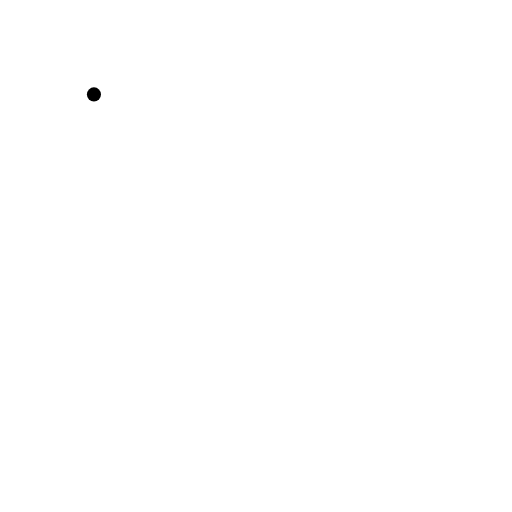
t = 0.00 s
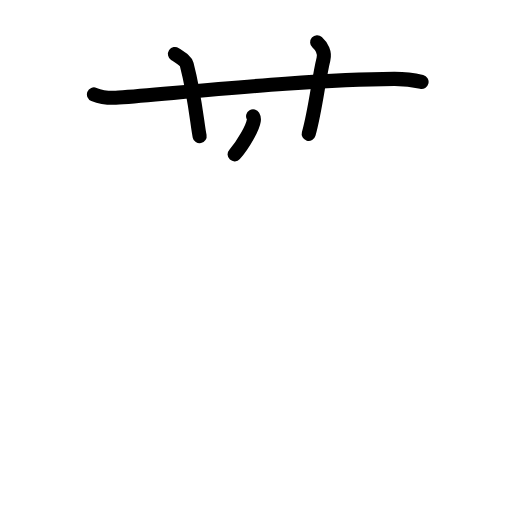
t = 3.63 s
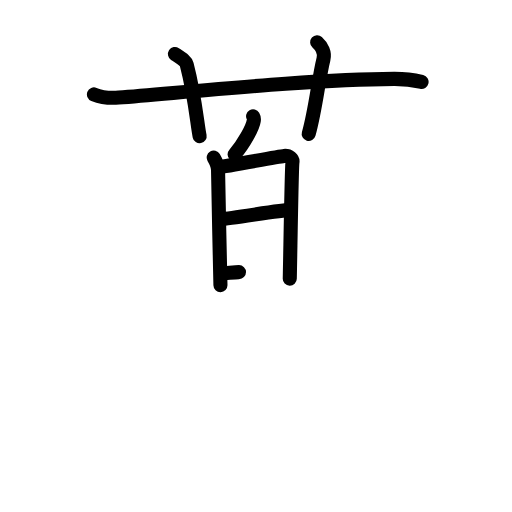
t = 7.25 s
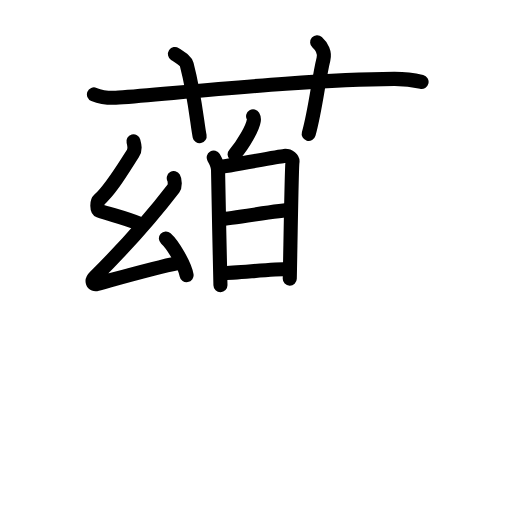
t = 10.75 s
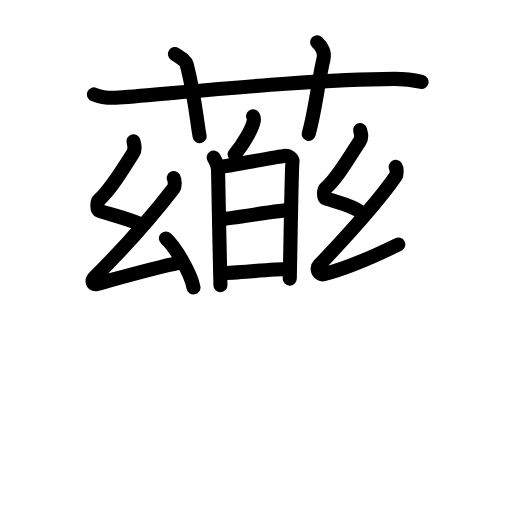
t = 12.69 s
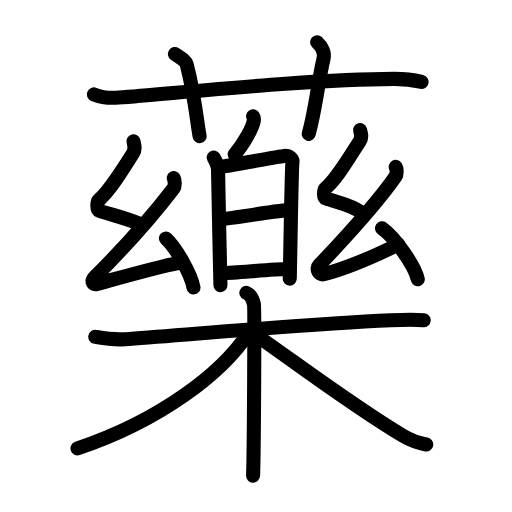
t = 18.00 s

The animated SVG that drew these frames (rendered in a browser with its animation timeline set to each time). Animation: 58 SMIL elements (animate=58); one cycle of 18.00 s.

<?xml version="1.0" encoding="UTF-8"?>
<!--
AniKanjiVG is licensed by CC-BY-SA Paul C. Sommerhoff (https://bitbucket.org/sommerhoff/anikanjivg).
AniKanjiVG uses KanjiVG which is licensed by CC-BY-SA Ulrich Apel (http://kanjivg.tagaini.net).
See also http://creativecommons.org/licenses/by-sa/3.0/
-->
<svg xmlns:kvg='http://kanjivg.tagaini.net' xmlns='http://www.w3.org/2000/svg' width='109' height='109' viewBox='0 0 109 109' style='fill:none;stroke:#000000;stroke-width:3;stroke-linecap:round;stroke-linejoin:round;' id="kvg:kanji_085e5"><g id="kvg:085e5" kvg:element="藥"><g id="kvg:085e5-g1" kvg:element="艹" kvg:variant="true" kvg:original="艸" kvg:position="top" kvg:radical="general"><path id="kvg:085e5-s1" kvg:type="㇐" d="M20,20.1c1.67,0.67,3.6,0.8,5.27,0.67c15.3-1.22,41.02-3.89,58.65-3.98c2.78-0.01,4.44,0.32,5.83,0.65"><animate attributeName="d" begin="0.0s" dur="0.3333333333333333s" from="M20,20.1C20,20.1,20,20.1,20,20.1" to="M20,20.1c1.67,0.67,3.6,0.8,5.27,0.67" />
<animate attributeName="d" begin="0.3333333333333333s" dur="0.3333333333333333s" from="M20,20.1c1.67,0.67,3.6,0.8,5.27,0.67c0,0,0,0,0,0,0" to="M20,20.1c1.67,0.67,3.6,0.8,5.27,0.67c15.3-1.22,41.02-3.89,58.65-3.98" />
<animate attributeName="d" begin="0.6666666666666666s" dur="0.3333333333333333s" from="M20,20.1c1.67,0.67,3.6,0.8,5.27,0.67c15.3-1.22,41.02-3.89,58.65-3.98c0,0,0,0,0,0,0" to="M20,20.1c1.67,0.67,3.6,0.8,5.27,0.67c15.3-1.22,41.02-3.89,58.65-3.98c2.78-0.01,4.44,0.32,5.83,0.65" />
</path>
<path id="kvg:085e5-s2" kvg:type="㇑a" d="M37.25,11.5c1.75,1.17,2.31,1.52,2.5,2.24C41.5,20.45,42,26.56,42.5,29"><animate attributeName="d" begin="1.0s" dur="0.5s" from="M37.25,11.5C37.25,11.5,37.25,11.5,37.25,11.5" to="M37.25,11.5c1.75,1.17,2.31,1.52,2.5,2.24" />
<animate attributeName="d" begin="1.5s" dur="0.5s" from="M37.25,11.5c1.75,1.17,2.31,1.52,2.5,2.24c0,0,0,0,0,0,0" to="M37.25,11.5c1.75,1.17,2.31,1.52,2.5,2.24C41.5,20.45,42,26.56,42.5,29" />
<animate attributeName="d" begin="0s" dur="1.0s" from="M-100,-100" to="M-100,-100" />
</path>
<path id="kvg:085e5-s3" kvg:type="㇑a" d="M67.52,9c1.01,0.9,1.68,2.26,1.34,3.59c-1.01,4.03-1.68,10.76-3.14,15.91"><animate attributeName="d" begin="2.0s" dur="0.5s" from="M67.52,9C67.52,9,67.52,9,67.52,9" to="M67.52,9c1.01,0.9,1.68,2.26,1.34,3.59" />
<animate attributeName="d" begin="2.5s" dur="0.5s" from="M67.52,9c1.01,0.9,1.68,2.26,1.34,3.59c0,0,0,0,0,0,0" to="M67.52,9c1.01,0.9,1.68,2.26,1.34,3.59c-1.01,4.03-1.68,10.76-3.14,15.91" />
<animate attributeName="d" begin="0s" dur="2.0s" from="M-100,-100" to="M-100,-100" />
</path>
</g>
<g id="kvg:085e5-g2" kvg:element="樂" kvg:position="bottom"><g id="kvg:085e5-g3" kvg:position="top"><g id="kvg:085e5-g4" kvg:element="白"><g id="kvg:085e5-g5" kvg:position="top"><path id="kvg:085e5-s4" kvg:type="㇒" d="M53.88,24.75c0.17,0.29,0.19,0.66,0.15,0.91c-0.23,1.52-2.25,5.16-4.08,7.2"><animate attributeName="d" begin="3.0s" dur="0.5s" from="M53.88,24.75C53.88,24.75,53.88,24.75,53.88,24.75" to="M53.88,24.75c0.17,0.29,0.19,0.66,0.15,0.91" />
<animate attributeName="d" begin="3.5s" dur="0.5s" from="M53.88,24.75c0.17,0.29,0.19,0.66,0.15,0.91c0,0,0,0,0,0,0" to="M53.88,24.75c0.17,0.29,0.19,0.66,0.15,0.91c-0.23,1.52-2.25,5.16-4.08,7.2" />
<animate attributeName="d" begin="0s" dur="3.0s" from="M-100,-100" to="M-100,-100" />
</path>
</g>
<g id="kvg:085e5-g6" kvg:element="日" kvg:position="bottom"><path id="kvg:085e5-s5" kvg:type="㇑" d="M45.5,33.54c0.38,0.64,0.92,1.84,0.92,2.67s0.4,20.44,0.51,24.49"><animate attributeName="d" begin="4.0s" dur="1.0s" from="M45.5,33.54C45.5,33.54,45.5,33.54,45.5,33.54" to="M45.5,33.54c0.38,0.64,0.92,1.84,0.92,2.67s0.4,20.44,0.51,24.49" />
<animate attributeName="d" begin="0s" dur="4.0s" from="M-100,-100" to="M-100,-100" />
</path>
<path id="kvg:085e5-s6" kvg:type="㇕a" d="M46.69,35.54c1.5-0.1,12.43-2.22,13.79-2.34c1.14-0.1,1.87,0.69,1.78,1.3c-0.18,1.23-0.43,18.27-0.57,24.83"><animate attributeName="d" begin="5.0s" dur="0.3333333333333333s" from="M46.69,35.54C46.69,35.54,46.69,35.54,46.69,35.54" to="M46.69,35.54c1.5-0.1,12.43-2.22,13.79-2.34" />
<animate attributeName="d" begin="5.333333333333333s" dur="0.3333333333333333s" from="M46.69,35.54c1.5-0.1,12.43-2.22,13.79-2.34c0,0,0,0,0,0,0" to="M46.69,35.54c1.5-0.1,12.43-2.22,13.79-2.34c1.14-0.1,1.87,0.69,1.78,1.3" />
<animate attributeName="d" begin="5.666666666666667s" dur="0.3333333333333333s" from="M46.69,35.54c1.5-0.1,12.43-2.22,13.79-2.34c1.14-0.1,1.87,0.69,1.78,1.3c0,0,0,0,0,0,0" to="M46.69,35.54c1.5-0.1,12.43-2.22,13.79-2.34c1.14-0.1,1.87,0.69,1.78,1.3c-0.18,1.23-0.43,18.27-0.57,24.83" />
<animate attributeName="d" begin="0s" dur="5.0s" from="M-100,-100" to="M-100,-100" />
</path>
<path id="kvg:085e5-s7" kvg:type="㇐a" d="M47.11,46.61c2.03,0,12.51-1.93,14.8-1.93"><animate attributeName="d" begin="6.0s" dur="1.0s" from="M47.11,46.61C47.11,46.61,47.11,46.61,47.11,46.61" to="M47.11,46.61c2.03,0,12.51-1.93,14.8-1.93" />
<animate attributeName="d" begin="0s" dur="6.0s" from="M-100,-100" to="M-100,-100" />
</path>
<path id="kvg:085e5-s8" kvg:type="㇐a" d="M47.37,58.15c3,0,10.16-0.87,14.03-0.87"><animate attributeName="d" begin="7.0s" dur="1.0s" from="M47.37,58.15C47.37,58.15,47.37,58.15,47.37,58.15" to="M47.37,58.15c3,0,10.16-0.87,14.03-0.87" />
<animate attributeName="d" begin="0s" dur="7.0s" from="M-100,-100" to="M-100,-100" />
</path>
</g>
</g>
<g id="kvg:085e5-g7" kvg:element="幺"><path id="kvg:085e5-s9" kvg:type="㇜" d="M28.41,30.09c0.24,0.91,0.46,1.69-0.12,2.59c-2.54,3.96-4.78,7.74-7.2,9.87c-0.5,0.44-0.48,2.11,0,2.28c2.54,0.91,5.16,1.41,8.51,2.78"><animate attributeName="d" begin="8.0s" dur="0.25s" from="M28.41,30.09C28.41,30.09,28.41,30.09,28.41,30.09" to="M28.41,30.09c0.24,0.91,0.46,1.69-0.12,2.59" />
<animate attributeName="d" begin="8.25s" dur="0.25s" from="M28.41,30.09c0.24,0.91,0.46,1.69-0.12,2.59c0,0,0,0,0,0,0" to="M28.41,30.09c0.24,0.91,0.46,1.69-0.12,2.59c-2.54,3.96-4.78,7.74-7.2,9.87" />
<animate attributeName="d" begin="8.5s" dur="0.25s" from="M28.41,30.09c0.24,0.91,0.46,1.69-0.12,2.59c-2.54,3.96-4.78,7.74-7.2,9.87c0,0,0,0,0,0,0" to="M28.41,30.09c0.24,0.91,0.46,1.69-0.12,2.59c-2.54,3.96-4.78,7.74-7.2,9.87c-0.5,0.44-0.48,2.11,0,2.28" />
<animate attributeName="d" begin="8.75s" dur="0.25s" from="M28.41,30.09c0.24,0.91,0.46,1.69-0.12,2.59c-2.54,3.96-4.78,7.74-7.2,9.87c-0.5,0.44-0.48,2.11,0,2.28c0,0,0,0,0,0,0" to="M28.41,30.09c0.24,0.91,0.46,1.69-0.12,2.59c-2.54,3.96-4.78,7.74-7.2,9.87c-0.5,0.44-0.48,2.11,0,2.28c2.54,0.91,5.16,1.41,8.51,2.78" />
<animate attributeName="d" begin="0s" dur="8.0s" from="M-100,-100" to="M-100,-100" />
</path>
<path id="kvg:085e5-s10" kvg:type="㇜" d="M36.99,37.93c0.24,0.4,0.32,1.7,0,2.11c-4.74,6.19-9.99,12.14-16.8,18.93c-0.84,0.83-0.48,1.74,0.48,1.47c4.05-1.1,12.17-3.44,17.37-4.49"><animate attributeName="d" begin="9.0s" dur="0.25s" from="M36.99,37.93C36.99,37.93,36.99,37.93,36.99,37.93" to="M36.99,37.93c0.24,0.4,0.32,1.7,0,2.11" />
<animate attributeName="d" begin="9.25s" dur="0.25s" from="M36.99,37.93c0.24,0.4,0.32,1.7,0,2.11c0,0,0,0,0,0,0" to="M36.99,37.93c0.24,0.4,0.32,1.7,0,2.11c-4.74,6.19-9.99,12.14-16.8,18.93" />
<animate attributeName="d" begin="9.5s" dur="0.25s" from="M36.99,37.93c0.24,0.4,0.32,1.7,0,2.11c-4.74,6.19-9.99,12.14-16.8,18.93c0,0,0,0,0,0,0" to="M36.99,37.93c0.24,0.4,0.32,1.7,0,2.11c-4.74,6.19-9.99,12.14-16.8,18.93c-0.84,0.83-0.48,1.74,0.48,1.47" />
<animate attributeName="d" begin="9.75s" dur="0.25s" from="M36.99,37.93c0.24,0.4,0.32,1.7,0,2.11c-4.74,6.19-9.99,12.14-16.8,18.93c-0.84,0.83-0.48,1.74,0.48,1.47c0,0,0,0,0,0,0" to="M36.99,37.93c0.24,0.4,0.32,1.7,0,2.11c-4.74,6.19-9.99,12.14-16.8,18.93c-0.84,0.83-0.48,1.74,0.48,1.47c4.05-1.1,12.17-3.44,17.37-4.49" />
<animate attributeName="d" begin="0s" dur="9.0s" from="M-100,-100" to="M-100,-100" />
</path>
<path id="kvg:085e5-s11" kvg:type="㇔" d="M35.32,50.76c2.07,1.84,5.35,7.56,5.87,10.43"><animate attributeName="d" begin="10.0s" dur="1.0s" from="M35.32,50.76C35.32,50.76,35.32,50.76,35.32,50.76" to="M35.32,50.76c2.07,1.84,5.35,7.56,5.87,10.43" />
<animate attributeName="d" begin="0s" dur="10.0s" from="M-100,-100" to="M-100,-100" />
</path>
</g>
<g id="kvg:085e5-g8" kvg:element="幺"><path id="kvg:085e5-s12" kvg:type="㇜" d="M76.66,27.68c0.24,0.88,0.46,1.62-0.12,2.48c-2.54,3.8-4.78,7.85-7.2,9.89c-0.5,0.42-0.48,2.03,0,2.19c2.54,0.88,5.33,1.34,7.51,2.94"><animate attributeName="d" begin="11.0s" dur="0.25s" from="M76.66,27.68C76.66,27.68,76.66,27.68,76.66,27.68" to="M76.66,27.68c0.24,0.88,0.46,1.62-0.12,2.48" />
<animate attributeName="d" begin="11.25s" dur="0.25s" from="M76.66,27.68c0.24,0.88,0.46,1.62-0.12,2.48c0,0,0,0,0,0,0" to="M76.66,27.68c0.24,0.88,0.46,1.62-0.12,2.48c-2.54,3.8-4.78,7.85-7.2,9.89" />
<animate attributeName="d" begin="11.5s" dur="0.25s" from="M76.66,27.68c0.24,0.88,0.46,1.62-0.12,2.48c-2.54,3.8-4.78,7.85-7.2,9.89c0,0,0,0,0,0,0" to="M76.66,27.68c0.24,0.88,0.46,1.62-0.12,2.48c-2.54,3.8-4.78,7.85-7.2,9.89c-0.5,0.42-0.48,2.03,0,2.19" />
<animate attributeName="d" begin="11.75s" dur="0.25s" from="M76.66,27.68c0.24,0.88,0.46,1.62-0.12,2.48c-2.54,3.8-4.78,7.85-7.2,9.89c-0.5,0.42-0.48,2.03,0,2.19c0,0,0,0,0,0,0" to="M76.66,27.68c0.24,0.88,0.46,1.62-0.12,2.48c-2.54,3.8-4.78,7.85-7.2,9.89c-0.5,0.42-0.48,2.03,0,2.19c2.54,0.88,5.33,1.34,7.51,2.94" />
<animate attributeName="d" begin="0s" dur="11.0s" from="M-100,-100" to="M-100,-100" />
</path>
<path id="kvg:085e5-s13" kvg:type="㇜" d="M84.24,35.52c0.24,0.37,0.3,1.57,0,2c-3.99,5.73-10.09,12.41-16.3,18.94c-0.78,0.82,0.02,2.17,0.98,1.92c4.05-1.04,9.32-3.12,15.87-6.33"><animate attributeName="d" begin="12.0s" dur="0.25s" from="M84.24,35.52C84.24,35.52,84.24,35.52,84.24,35.52" to="M84.24,35.52c0.24,0.37,0.3,1.57,0,2" />
<animate attributeName="d" begin="12.25s" dur="0.25s" from="M84.24,35.52c0.24,0.37,0.3,1.57,0,2c0,0,0,0,0,0,0" to="M84.24,35.52c0.24,0.37,0.3,1.57,0,2c-3.99,5.73-10.09,12.41-16.3,18.94" />
<animate attributeName="d" begin="12.5s" dur="0.25s" from="M84.24,35.52c0.24,0.37,0.3,1.57,0,2c-3.99,5.73-10.09,12.41-16.3,18.94c0,0,0,0,0,0,0" to="M84.24,35.52c0.24,0.37,0.3,1.57,0,2c-3.99,5.73-10.09,12.41-16.3,18.94c-0.78,0.82,0.02,2.17,0.98,1.92" />
<animate attributeName="d" begin="12.75s" dur="0.25s" from="M84.24,35.52c0.24,0.37,0.3,1.57,0,2c-3.99,5.73-10.09,12.41-16.3,18.94c-0.78,0.82,0.02,2.17,0.98,1.92c0,0,0,0,0,0,0" to="M84.24,35.52c0.24,0.37,0.3,1.57,0,2c-3.99,5.73-10.09,12.41-16.3,18.94c-0.78,0.82,0.02,2.17,0.98,1.92c4.05-1.04,9.32-3.12,15.87-6.33" />
<animate attributeName="d" begin="0s" dur="12.0s" from="M-100,-100" to="M-100,-100" />
</path>
<path id="kvg:085e5-s14" kvg:type="㇔" d="M81.32,48.6c2.69,1.91,6.95,7.87,7.62,10.85"><animate attributeName="d" begin="13.0s" dur="1.0s" from="M81.32,48.6C81.32,48.6,81.32,48.6,81.32,48.6" to="M81.32,48.6c2.69,1.91,6.95,7.87,7.62,10.85" />
<animate attributeName="d" begin="0s" dur="13.0s" from="M-100,-100" to="M-100,-100" />
</path>
</g>
</g>
<g id="kvg:085e5-g9" kvg:element="木" kvg:position="bottom"><path id="kvg:085e5-s15" kvg:type="㇐" d="M20.28,71.71c1,0.17,3.68,0.69,6.33,0.5c11.93-0.85,38.26-3.19,56.59-4.02c2.66-0.12,5.33-0.17,7,0"><animate attributeName="d" begin="14.0s" dur="0.3333333333333333s" from="M20.28,71.71C20.28,71.71,20.28,71.71,20.28,71.71" to="M20.28,71.71c1,0.17,3.68,0.69,6.33,0.5" />
<animate attributeName="d" begin="14.333333333333334s" dur="0.3333333333333333s" from="M20.28,71.71c1,0.17,3.68,0.69,6.33,0.5c0,0,0,0,0,0,0" to="M20.28,71.71c1,0.17,3.68,0.69,6.33,0.5c11.93-0.85,38.26-3.19,56.59-4.02" />
<animate attributeName="d" begin="14.666666666666666s" dur="0.3333333333333333s" from="M20.28,71.71c1,0.17,3.68,0.69,6.33,0.5c11.93-0.85,38.26-3.19,56.59-4.02c0,0,0,0,0,0,0" to="M20.28,71.71c1,0.17,3.68,0.69,6.33,0.5c11.93-0.85,38.26-3.19,56.59-4.02c2.66-0.12,5.33-0.17,7,0" />
<animate attributeName="d" begin="0s" dur="14.0s" from="M-100,-100" to="M-100,-100" />
</path>
<path id="kvg:085e5-s16" kvg:type="㇑" d="M52.45,62.35c0.9,0.38,1.43,1.7,1.61,2.46c0.18,0.76,0,31.71-0.18,36.44"><animate attributeName="d" begin="15.0s" dur="0.5s" from="M52.45,62.35C52.45,62.35,52.45,62.35,52.45,62.35" to="M52.45,62.35c0.9,0.38,1.43,1.7,1.61,2.46" />
<animate attributeName="d" begin="15.5s" dur="0.5s" from="M52.45,62.35c0.9,0.38,1.43,1.7,1.61,2.46c0,0,0,0,0,0,0" to="M52.45,62.35c0.9,0.38,1.43,1.7,1.61,2.46c0.18,0.76,0,31.71-0.18,36.44" />
<animate attributeName="d" begin="0s" dur="15.0s" from="M-100,-100" to="M-100,-100" />
</path>
<path id="kvg:085e5-s17" kvg:type="㇒" d="M52.75,71.06c-5.5,8.33-18.5,18.44-36.25,24.4"><animate attributeName="d" begin="16.0s" dur="1.0s" from="M52.75,71.06C52.75,71.06,52.75,71.06,52.75,71.06" to="M52.75,71.06c-5.5,8.33-18.5,18.44-36.25,24.4" />
<animate attributeName="d" begin="0s" dur="16.0s" from="M-100,-100" to="M-100,-100" />
</path>
<path id="kvg:085e5-s18" kvg:type="㇏" d="M54.76,71.52C63,77.25,75.25,86.5,85.79,92.78c1.78,1.06,3.22,1.54,4.96,1.85"><animate attributeName="d" begin="17.0s" dur="0.5s" from="M54.76,71.52C54.76,71.52,54.76,71.52,54.76,71.52" to="M54.76,71.52C63,77.25,75.25,86.5,85.79,92.78" />
<animate attributeName="d" begin="17.5s" dur="0.5s" from="M54.76,71.52C63,77.25,75.25,86.5,85.79,92.78c0,0,0,0,0,0,0" to="M54.76,71.52C63,77.25,75.25,86.5,85.79,92.78c1.78,1.06,3.22,1.54,4.96,1.85" />
<animate attributeName="d" begin="0s" dur="17.0s" from="M-100,-100" to="M-100,-100" />
</path>
</g>
</g>
</g>
</svg>
